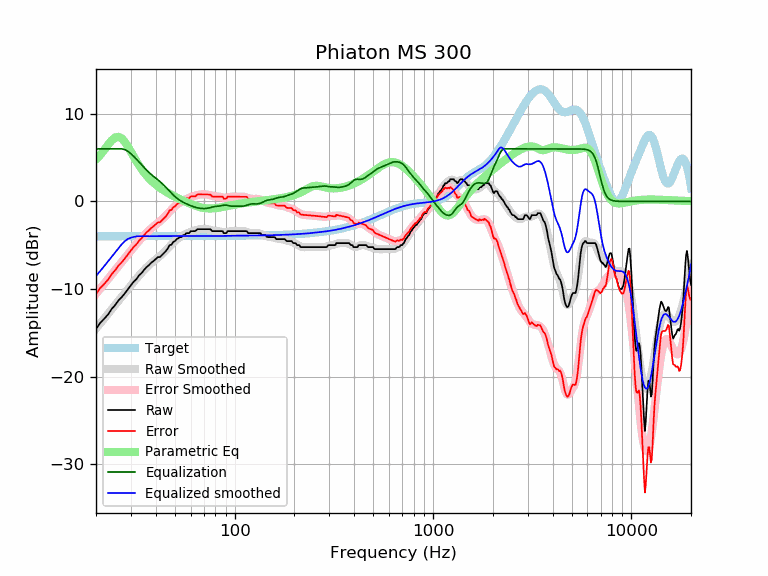

The data file committed next to this chart (first rows):
frequency, raw, error, smoothed, error_smoothed, equalization, parametric_eq, equalized_raw, equalized_smoothed, target
20, -14.56, -10.58, -14.53, -10.55, 6.00, 4.82, -8.56, -8.53, -3.98
21, -13.88, -9.90, -13.95, -9.97, 6.00, 5.30, -7.88, -7.95, -3.98
22, -13.41, -9.42, -13.39, -9.41, 6.00, 5.87, -7.41, -7.39, -3.98
23, -12.92, -8.94, -12.85, -8.87, 6.00, 6.46, -6.92, -6.85, -3.98
24, -12.28, -8.30, -12.33, -8.35, 6.00, 6.98, -6.28, -6.33, -3.98
25, -11.83, -7.85, -11.83, -7.85, 6.00, 7.31, -5.83, -5.83, -3.98
26, -11.29, -7.31, -11.34, -7.36, 6.00, 7.38, -5.29, -5.34, -3.98
27, -10.92, -6.94, -10.88, -6.90, 6.00, 7.18, -4.92, -4.88, -3.98
28, -10.47, -6.50, -10.43, -6.45, 5.91, 6.77, -4.57, -4.52, -3.98
29, -10.00, -6.03, -10.00, -6.03, 5.72, 6.24, -4.28, -4.28, -3.97
30, -9.57, -5.60, -9.59, -5.61, 5.45, 5.67, -4.12, -4.14, -3.97
31, -9.16, -5.19, -9.19, -5.22, 5.14, 5.10, -4.02, -4.05, -3.97
32, -8.86, -4.89, -8.82, -4.84, 4.82, 4.57, -4.04, -4.00, -3.97
33, -8.43, -4.46, -8.46, -4.49, 4.49, 4.09, -3.94, -3.97, -3.97
34, -8.18, -4.21, -8.13, -4.16, 4.16, 3.66, -4.02, -3.97, -3.97
35, -7.79, -3.82, -7.82, -3.85, 3.85, 3.28, -3.94, -3.97, -3.97
36, -7.50, -3.53, -7.53, -3.56, 3.56, 2.95, -3.93, -3.97, -3.97
37, -7.27, -3.30, -7.28, -3.31, 3.31, 2.64, -3.96, -3.97, -3.97
38, -6.99, -3.02, -7.04, -3.07, 3.07, 2.38, -3.92, -3.97, -3.97
39, -6.81, -2.84, -6.83, -2.86, 2.86, 2.14, -3.95, -3.97, -3.97
40, -6.58, -2.62, -6.63, -2.66, 2.66, 1.92, -3.93, -3.97, -3.97
41, -6.36, -2.39, -6.43, -2.46, 2.46, 1.73, -3.90, -3.97, -3.97
42, -6.36, -2.39, -6.24, -2.27, 2.27, 1.55, -4.09, -3.97, -3.97
43, -6.13, -2.16, -6.04, -2.07, 2.07, 1.39, -4.06, -3.97, -3.97
44, -5.90, -1.93, -5.82, -1.85, 1.85, 1.25, -4.05, -3.97, -3.97
45, -5.67, -1.70, -5.60, -1.63, 1.63, 1.11, -4.05, -3.97, -3.97
46, -5.38, -1.41, -5.37, -1.40, 1.40, 0.98, -3.98, -3.97, -3.97
47, -4.99, -1.02, -5.14, -1.17, 1.17, 0.86, -3.82, -3.97, -3.97
48, -4.95, -0.98, -4.92, -0.95, 0.95, 0.75, -4.00, -3.97, -3.97
49, -4.63, -0.66, -4.71, -0.74, 0.74, 0.64, -3.89, -3.97, -3.97
50, -4.53, -0.56, -4.52, -0.55, 0.55, 0.54, -3.98, -3.97, -3.97
51, -4.31, -0.34, -4.36, -0.39, 0.39, 0.44, -3.92, -3.97, -3.97
52, -4.21, -0.24, -4.22, -0.25, 0.25, 0.35, -3.96, -3.97, -3.97
53, -4.08, -0.11, -4.09, -0.12, 0.12, 0.26, -3.96, -3.97, -3.97
54, -4.08, -0.11, -3.98, -0.01, 0.01, 0.17, -4.07, -3.97, -3.97
55, -3.85, 0.12, -3.88, 0.09, -0.09, 0.08, -3.94, -3.97, -3.97
56, -3.85, 0.12, -3.79, 0.18, -0.18, 0.00, -4.03, -3.97, -3.97
57, -3.62, 0.35, -3.70, 0.27, -0.27, -0.07, -3.89, -3.97, -3.97
58, -3.62, 0.35, -3.62, 0.35, -0.35, -0.15, -3.97, -3.97, -3.97
59, -3.62, 0.35, -3.55, 0.42, -0.42, -0.22, -4.04, -3.97, -3.97
60, -3.40, 0.57, -3.48, 0.49, -0.49, -0.29, -3.89, -3.97, -3.97
61, -3.39, 0.57, -3.42, 0.55, -0.55, -0.36, -3.94, -3.97, -3.97
62, -3.39, 0.57, -3.36, 0.60, -0.60, -0.42, -4.00, -3.97, -3.97
63, -3.39, 0.57, -3.31, 0.65, -0.65, -0.48, -4.04, -3.97, -3.97
64, -3.30, 0.67, -3.27, 0.69, -0.69, -0.53, -3.99, -3.96, -3.96
65, -3.17, 0.80, -3.23, 0.73, -0.73, -0.58, -3.90, -3.96, -3.96
66, -3.17, 0.80, -3.20, 0.76, -0.76, -0.62, -3.93, -3.96, -3.96
67, -3.17, 0.80, -3.18, 0.78, -0.78, -0.66, -3.95, -3.96, -3.96
68, -3.17, 0.79, -3.16, 0.80, -0.80, -0.70, -3.97, -3.96, -3.96
69, -3.17, 0.79, -3.15, 0.81, -0.81, -0.73, -3.98, -3.96, -3.96
70, -3.17, 0.79, -3.14, 0.81, -0.81, -0.75, -3.98, -3.96, -3.96
71, -3.17, 0.79, -3.15, 0.81, -0.81, -0.77, -3.98, -3.96, -3.96
72, -3.17, 0.79, -3.16, 0.80, -0.80, -0.79, -3.96, -3.96, -3.96
73, -3.17, 0.79, -3.18, 0.78, -0.78, -0.80, -3.94, -3.96, -3.96
74, -3.17, 0.79, -3.21, 0.75, -0.75, -0.80, -3.92, -3.96, -3.96
75, -3.17, 0.79, -3.24, 0.72, -0.72, -0.81, -3.88, -3.95, -3.95
76, -3.23, 0.72, -3.27, 0.68, -0.68, -0.80, -3.91, -3.95, -3.95
77, -3.39, 0.56, -3.31, 0.65, -0.65, -0.80, -4.04, -3.95, -3.95
78, -3.39, 0.56, -3.34, 0.61, -0.61, -0.79, -4.01, -3.95, -3.95
79, -3.39, 0.56, -3.36, 0.59, -0.59, -0.78, -3.98, -3.95, -3.95
... 553 more rows
